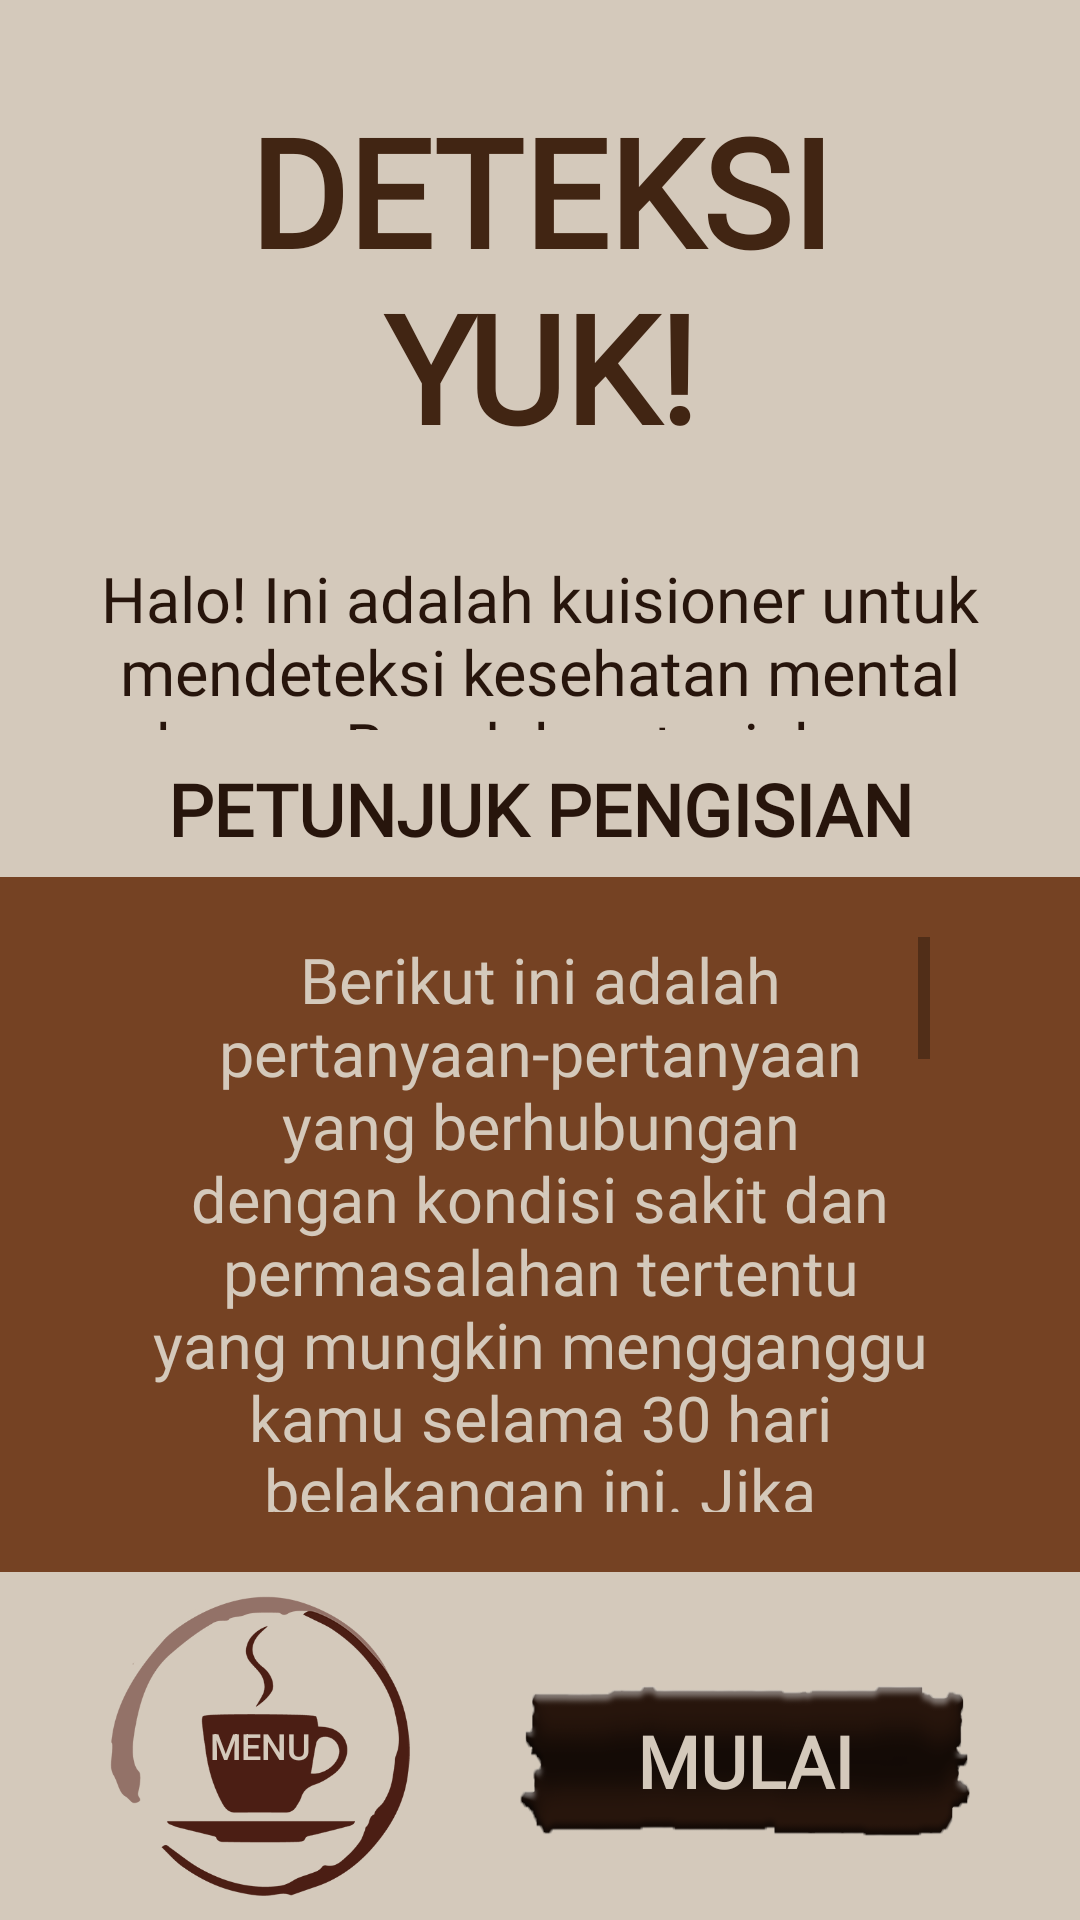

Here is an Android app screen rendered from its layout file. Give the layout XML and the strings, colors and styles it references.
<!-- AndroidManifest.xml: application theme AppTheme -->
<!-- res/layout/activity_detection_intro.xml -->
<?xml version="1.0" encoding="utf-8"?>
<layout xmlns:android="http://schemas.android.com/apk/res/android"
    xmlns:app="http://schemas.android.com/apk/res-auto">
    <androidx.constraintlayout.widget.ConstraintLayout
        android:layout_width="match_parent"
        android:layout_height="match_parent"
        android:background="@color/colorCoffee1">

        <TextView
            android:id="@+id/title_deteksi"
            android:layout_width="0dp"
            android:layout_height="wrap_content"
            android:layout_margin="30dp"
            android:textAlignment="center"
            android:textColor="@color/colorCoffee3"
            android:textSize="50sp"
            android:fontFamily="@font/casualvacancy_regular"
            android:textStyle="bold"
            android:text="@string/menu_item_2"
            app:layout_constraintBottom_toTopOf="@id/intro_deteksi"
            app:layout_constraintEnd_toEndOf="parent"
            app:layout_constraintStart_toStartOf="parent"
            app:layout_constraintTop_toTopOf="parent"
            app:layout_constraintVertical_weight="1" />

        <TextView
            android:id="@+id/intro_deteksi"
            android:layout_width="0dp"
            android:layout_height="0dp"
            android:text="@string/detection_script_1"
            android:gravity="center"
            android:textSize="21sp"
            android:textColor="@color/colorCoffee5"
            android:fontFamily="@font/komiko"
            android:paddingHorizontal="20dp"
            app:layout_constraintBottom_toTopOf="@id/petunjuk_deteksi_1"
            app:layout_constraintEnd_toEndOf="parent"
            app:layout_constraintStart_toStartOf="parent"
            app:layout_constraintTop_toBottomOf="@id/title_deteksi"
            app:layout_constraintVertical_weight="1"/>

        <TextView
            android:id="@+id/petunjuk_deteksi_1"
            android:layout_width="0dp"
            android:layout_height="0dp"
            android:text="@string/detection_item_1"
            android:gravity="center"
            android:textSize="24sp"
            android:textStyle="bold"
            android:textColor="@color/colorCoffee5"
            android:fontFamily="@font/komiko"
            android:layout_marginVertical="10dp"
            android:paddingHorizontal="50dp"
            app:layout_constraintBottom_toTopOf="@id/petunjuk_deteksi_2"
            app:layout_constraintEnd_toEndOf="parent"
            app:layout_constraintStart_toStartOf="parent"
            app:layout_constraintTop_toBottomOf="@id/intro_deteksi"
            app:layout_constraintVertical_weight=".5"/>

        <TextView
            android:id="@+id/petunjuk_deteksi_2"
            android:layout_width="0dp"
            android:layout_height="0dp"
            android:background="@color/colorCoffee2"
            android:text="@string/detection_script_2"
            android:gravity="center"
            android:textSize="21sp"
            android:textColor="@color/colorCoffee1"
            android:fontFamily="@font/komiko"
            android:paddingHorizontal="50dp"
            android:paddingVertical="20dp"
            android:scrollbars="vertical"
            app:layout_constraintBottom_toTopOf="@id/group_nav"
            app:layout_constraintEnd_toEndOf="parent"
            app:layout_constraintStart_toStartOf="parent"
            app:layout_constraintTop_toBottomOf="@id/petunjuk_deteksi_1"
            app:layout_constraintVertical_weight="4"/>

        <Button
            android:id="@+id/button_mulai"
            android:layout_width="150dp"
            android:layout_height="50dp"
            android:layout_marginTop="20dp"
            android:layout_marginBottom="10dp"
            android:background="@drawable/button_coffee"
            android:fontFamily="@font/casualvacancy_regular"
            android:text="@string/detection_item_2"
            android:textAlignment="center"
            android:textColor="@color/colorCoffee1"
            android:textSize="24sp"
            android:textStyle="bold"
            app:layout_constraintTop_toTopOf="@id/group_nav"
            app:layout_constraintBottom_toBottomOf="@id/group_nav"
            app:layout_constraintStart_toEndOf="@id/button_menu"
            app:layout_constraintEnd_toEndOf="@id/group_nav" />

        <Button
            android:id="@+id/button_menu"
            android:layout_width="100dp"
            android:layout_height="100dp"
            android:layout_marginVertical="20dp"
            android:background="@drawable/seekpng_com_coffee_steam_png_944036"
            android:text="@string/menu"
            android:textSize="12sp"
            android:textColor="@color/colorCoffee1"
            android:gravity="center"
            app:layout_constraintTop_toTopOf="@id/group_nav"
            app:layout_constraintBottom_toBottomOf="@id/group_nav"
            app:layout_constraintStart_toStartOf="@id/group_nav"
            app:layout_constraintEnd_toStartOf="@id/button_mulai"/>

        <androidx.constraintlayout.widget.Group
            android:id="@+id/group_nav"
            android:layout_width="match_parent"
            android:layout_height="0dp"
            app:layout_constraintTop_toBottomOf="@id/petunjuk_deteksi_2"
            app:layout_constraintBottom_toBottomOf="parent"
            app:layout_constraintStart_toStartOf="parent"
            app:layout_constraintEnd_toEndOf="parent"
            app:layout_constraintVertical_weight="2"/>

    </androidx.constraintlayout.widget.ConstraintLayout>
</layout>
<!-- resources referenced by this layout -->
<resources>
  <color name="colorCoffee1">#D4C9BB</color>
  <color name="colorCoffee2">#754223</color>
  <color name="colorCoffee3">#412513</color>
  <color name="colorCoffee5">#27150C</color>
  <!-- drawable button_coffee: png bitmap (drawable, 35301 bytes) -->
  <!-- drawable seekpng_com_coffee_steam_png_944036: png bitmap (drawable, 21822 bytes) -->
  <string name="detection_item_1">PETUNJUK PENGISIAN</string>
  <string name="detection_item_2">MULAI</string>
  <string name="detection_script_1">Halo! Ini adalah kuisioner untuk mendeteksi kesehatan mental kamu. Bacalah petunjuknya terlebih dahulu sebelum mengisi ya</string>
  <string name="detection_script_2">Berikut ini adalah pertanyaan-pertanyaan yang berhubungan dengan kondisi sakit dan permasalahan tertentu yang mungkin mengganggu kamu selama 30 hari belakangan ini. Jika pertanyaan tersebut sesuai dengan kondisimu, dan kamu telah mengalaminya semenjak kurang lebih 30 hari belakangan ini, maka klik “YA”.\n\nNamun, jika pertanyaan tersebut tidak sesuai dengan kondisimu, dan kamu tidak mengalaminya semenjak kurang lebih 30 hari belakangan ini, maka klik “TIDAK”.\n\nPada saat menjawab pertanyaan, dimohon untuk tidak mendiskusikan pertanyaan tersebut dengan siapapun. Jika kamu merasa tidak yakin untuk menjawab pada salah satu pertanyaan, silakan tetap memberikan jawaban sebaik yang kamu bisa.\n\nSemua jawabanmu akan dijamin kerahasiaannya.</string>
  <string name="menu">MENU</string>
  <string name="menu_item_2">DETEKSI YUK!</string>
  <style name="AppTheme" parent="Theme.AppCompat.Light.NoActionBar">
          
          <item name="colorPrimary">@color/colorCoffee1</item>
          <item name="colorPrimaryDark">@color/colorCoffee4</item>
          <item name="colorAccent">@color/colorCoffee3</item>
          <item name="android:colorEdgeEffect">@color/colorCoffee2</item>
          <item name="android:windowFullscreen">true</item>
      </style>
  <color name="colorCoffee4">#3A130C</color>
</resources>
